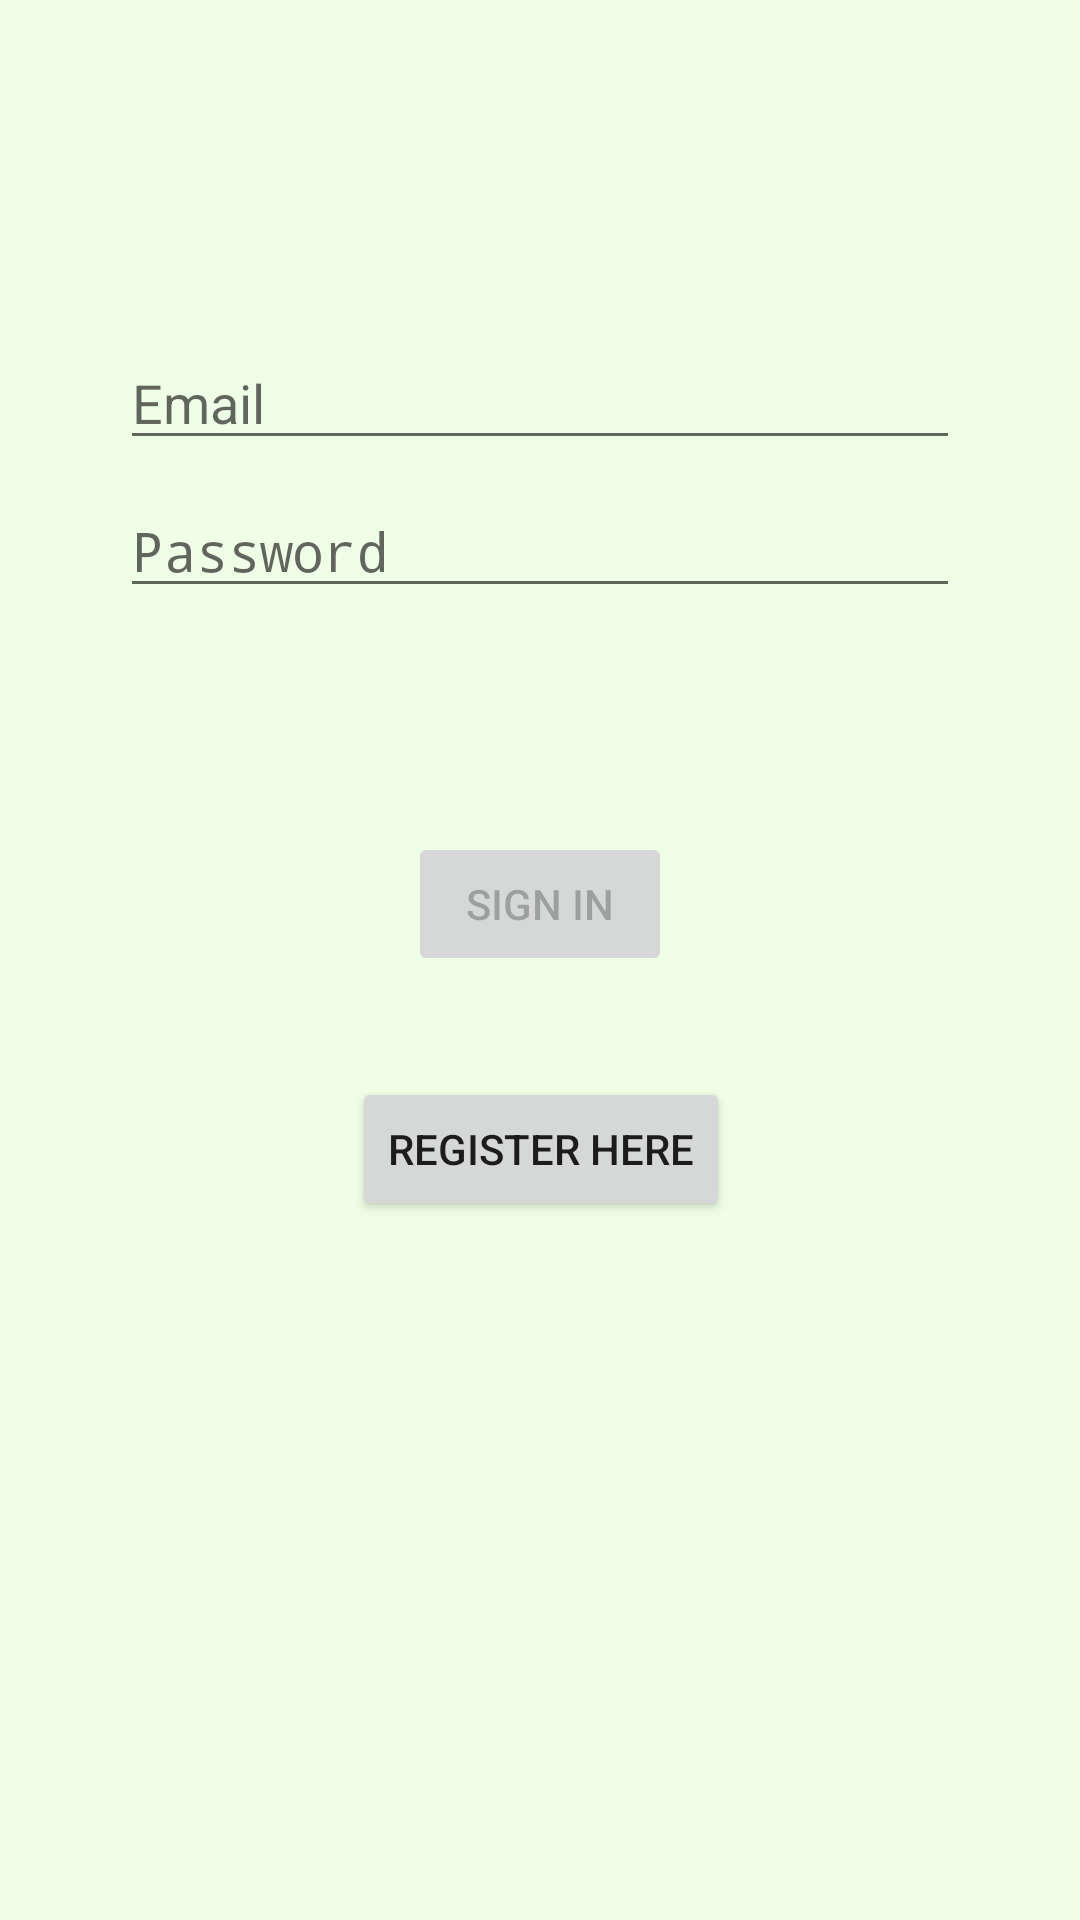

Android layout source for this screen:
<!-- AndroidManifest.xml: application theme AppTheme -->
<!-- res/layout/fragment_login.xml -->
<?xml version="1.0" encoding="utf-8"?>
<androidx.constraintlayout.widget.ConstraintLayout xmlns:android="http://schemas.android.com/apk/res/android"
    xmlns:app="http://schemas.android.com/apk/res-auto"
    xmlns:tools="http://schemas.android.com/tools"
    android:id="@+id/registerContainer"
    android:layout_width="match_parent"
    android:layout_height="match_parent"
    android:background="#EFFFE7"
    android:paddingLeft="@dimen/fragment_horizontal_margin"
    android:paddingTop="@dimen/fragment_vertical_margin"
    android:paddingRight="@dimen/fragment_horizontal_margin"
    android:paddingBottom="@dimen/fragment_vertical_margin"
    tools:context=".ui.login.LoginFragment">

    <EditText
        android:id="@+id/registerUsername"
        android:layout_width="0dp"
        android:layout_height="wrap_content"
        android:layout_marginStart="24dp"
        android:layout_marginTop="96dp"
        android:layout_marginEnd="24dp"
        android:hint="@string/prompt_email"
        android:inputType="textEmailAddress"
        android:selectAllOnFocus="true"
        app:layout_constraintEnd_toEndOf="parent"
        app:layout_constraintStart_toStartOf="parent"
        app:layout_constraintTop_toTopOf="parent" />

    <EditText
        android:id="@+id/registerPassword"
        android:layout_width="0dp"
        android:layout_height="wrap_content"
        android:layout_marginStart="24dp"
        android:layout_marginTop="8dp"
        android:layout_marginEnd="24dp"
        android:hint="@string/prompt_password"
        android:imeActionLabel="@string/action_sign_in_short"
        android:imeOptions="actionDone"
        android:inputType="textPassword"
        android:selectAllOnFocus="true"
        app:layout_constraintEnd_toEndOf="parent"
        app:layout_constraintStart_toStartOf="parent"
        app:layout_constraintTop_toBottomOf="@+id/registerUsername" />

    <Button
        android:id="@+id/login"
        android:layout_width="wrap_content"
        android:layout_height="wrap_content"
        android:layout_gravity="start"
        android:layout_marginStart="48dp"
        android:layout_marginTop="16dp"
        android:layout_marginEnd="48dp"
        android:layout_marginBottom="64dp"
        android:enabled="false"
        android:text="@string/action_sign_in"
        app:layout_constraintBottom_toBottomOf="parent"
        app:layout_constraintEnd_toEndOf="parent"
        app:layout_constraintStart_toStartOf="parent"
        app:layout_constraintTop_toBottomOf="@+id/registerPassword"
        app:layout_constraintVertical_bias="0.2" />

    <Button
        android:id="@+id/gotoregister"
        android:layout_width="wrap_content"
        android:layout_height="wrap_content"
        android:layout_gravity="start"
        android:layout_marginStart="48dp"
        android:layout_marginTop="16dp"
        android:layout_marginEnd="48dp"
        android:layout_marginBottom="64dp"
        android:enabled="true"
        android:text="register here"
        app:layout_constraintBottom_toBottomOf="parent"
        app:layout_constraintEnd_toEndOf="parent"
        app:layout_constraintHorizontal_bias="0.503"
        app:layout_constraintStart_toStartOf="parent"
        app:layout_constraintTop_toBottomOf="@+id/registerPassword"
        app:layout_constraintVertical_bias="0.478" />

    <ProgressBar
        android:id="@+id/loading"
        android:layout_width="wrap_content"
        android:layout_height="wrap_content"
        android:layout_gravity="center"
        android:layout_marginStart="32dp"
        android:layout_marginTop="64dp"
        android:layout_marginEnd="32dp"
        android:layout_marginBottom="64dp"
        android:visibility="gone"
        app:layout_constraintBottom_toBottomOf="parent"
        app:layout_constraintEnd_toEndOf="@+id/registerPassword"
        app:layout_constraintStart_toStartOf="@+id/registerPassword"
        app:layout_constraintTop_toTopOf="parent"
        app:layout_constraintVertical_bias="0.3" />
</androidx.constraintlayout.widget.ConstraintLayout>
<!-- resources referenced by this layout -->
<resources>
  <dimen name="fragment_horizontal_margin">16dp</dimen>
  <dimen name="fragment_vertical_margin">16dp</dimen>
  <string name="action_sign_in">Sign in</string>
  <string name="action_sign_in_short">Sign in</string>
  <string name="prompt_email">Email</string>
  <string name="prompt_password">Password</string>
  <style name="AppTheme" parent="Theme.AppCompat.Light.DarkActionBar">
          
          <item name="colorPrimary">@color/colorPrimary</item>
          <item name="colorPrimaryDark">@color/colorPrimaryDark</item>
          <item name="colorAccent">@color/colorAccent</item>
      </style>
  <!-- not gathered from this repository: default colours our renderer supplied (Android Studio template values) -->
  <color name="colorPrimary">#FF6200EE</color>
  <color name="colorPrimaryDark">#FF3700B3</color>
  <color name="colorAccent">#FF03DAC5</color>
</resources>
